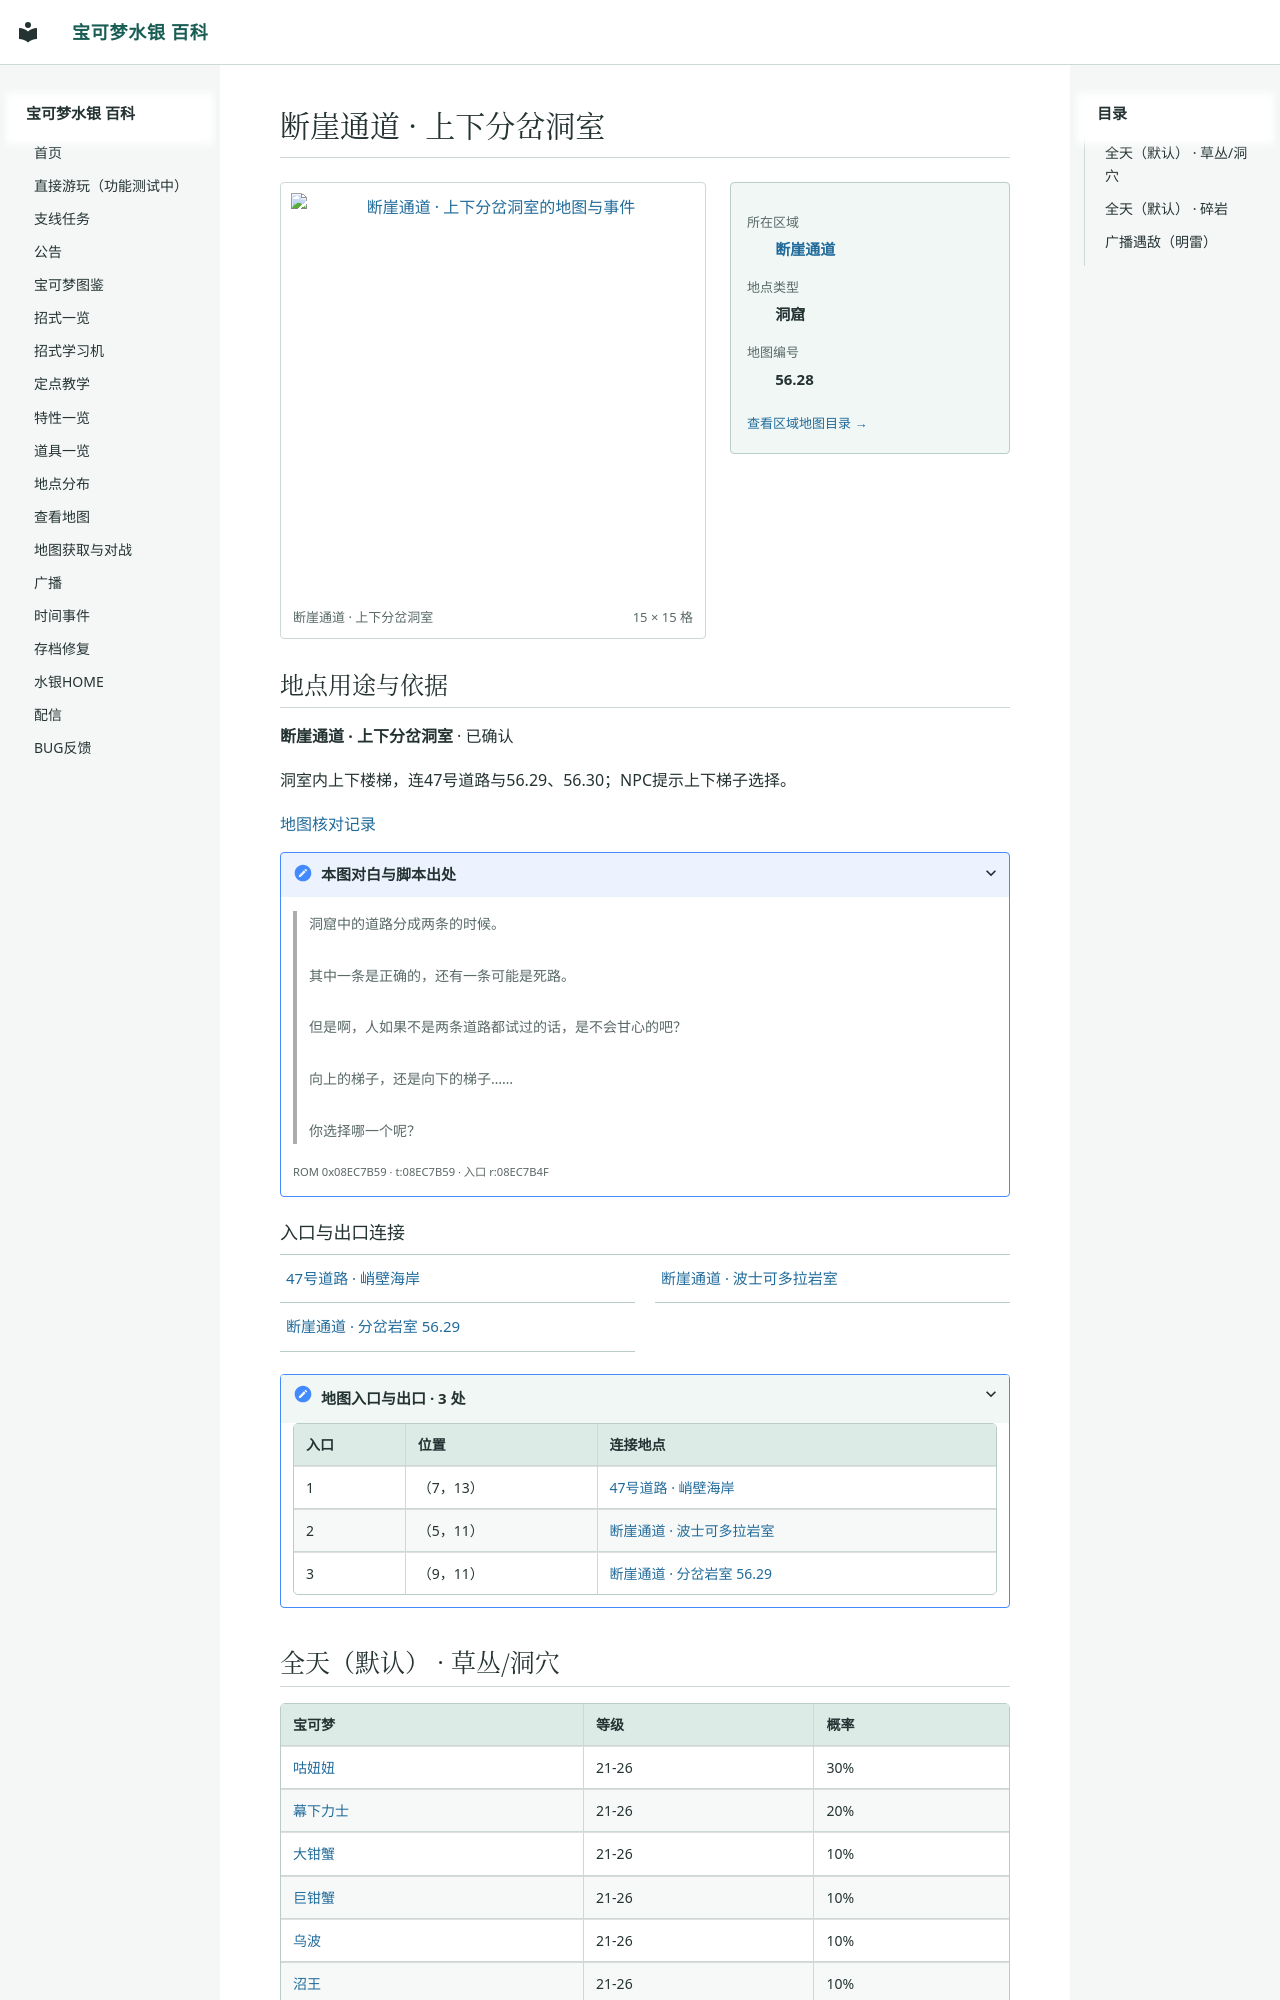

repository: Sum-Light/azoth-wiki · page: locations/map_56_28/index.html · generator: mkdocs

# 断崖通道 · 上下分岔洞室

<!-- location-atlas:start -->

<div class="loc-profile" data-location-map="56.28">
<div class="loc-profile-layout">
<div class="loc-main-map">
<a class="loc-image-link" href="../../locations/atlas/maps/map_56_28.png" target="_blank" rel="noopener">
<img src="../../locations/atlas/maps/map_56_28.png" alt="断崖通道 · 上下分岔洞室的地图与事件" loading="lazy" width="240" height="240"></a>
<div class="loc-map-caption"><span>断崖通道 · 上下分岔洞室</span><span>15 × 15 格</span></div>
</div>
<aside class="loc-facts">
<dl><dt>所在区域</dt><dd><a href="../atlas/?sec=198">断崖通道</a></dd><dt>地点类型</dt><dd>洞窟</dd><dt>地图编号</dt><dd>56.28</dd></dl>
<a class="loc-atlas-return" href="../atlas/?sec=198">查看区域地图目录 &rarr;</a>
</aside>
</div>
<section class="loc-identity" aria-labelledby="map-identity">
<h2 id="map-identity">地点用途与依据</h2>
<p><strong>断崖通道 · 上下分岔洞室</strong> · 已确认</p>
<p>洞室内上下楼梯，连47号道路与56.29、56.30；NPC提示上下梯子选择。</p>
<a href="../map_review/">地图核对记录</a>
<details><summary>本图对白与脚本出处</summary>
<blockquote><p>洞窟中的道路分成两条的时候。<br><br>其中一条是正确的，还有一条可能是死路。<br><br>但是啊，人如果不是两条道路都试过的话，是不会甘心的吧？<br><br>向上的梯子，还是向下的梯子……<br><br>你选择哪一个呢？</p></blockquote>
<p><small>ROM 0x08EC7B59 · t:08EC7B59 · 入口 r:08EC7B4F</small></p>
</details>
</section>
<h3>入口与出口连接</h3>
<nav class="loc-neighbors" aria-label="出入口连接地点">
<div><a href="../map_56_25/">47号道路 · 峭壁海岸</a></div>
<div><a href="../map_56_30/">断崖通道 · 波士可多拉岩室</a></div>
<div><a href="../map_56_29/">断崖通道 · 分岔岩室 56.29</a></div>
</nav>
<details class="loc-entrances"><summary>地图入口与出口 · 3 处</summary>
<div class="loc-table-scroll"><table><thead><tr><th>入口</th><th>位置</th><th>连接地点</th></tr></thead><tbody>
<tr><td>1</td><td>（7，13）</td><td><a href="../map_56_25/">47号道路 · 峭壁海岸</a></td></tr>
<tr><td>2</td><td>（5，11）</td><td><a href="../map_56_30/">断崖通道 · 波士可多拉岩室</a></td></tr>
<tr><td>3</td><td>（9，11）</td><td><a href="../map_56_29/">断崖通道 · 分岔岩室 56.29</a></td></tr>
</tbody></table></div></details>
</div>

<!-- location-atlas:end -->
